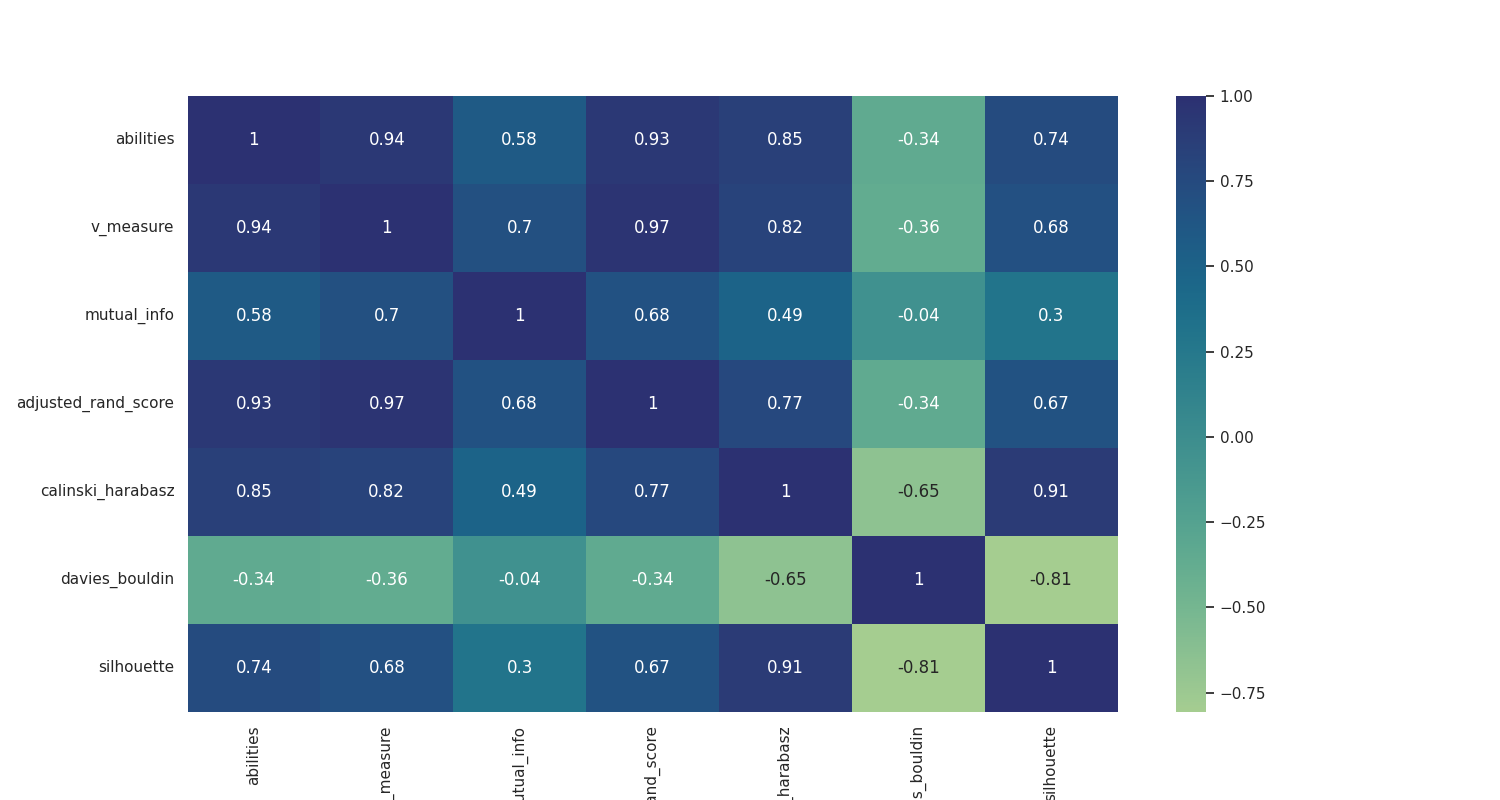

The file beside this chart, header and first rows:
, abilities, v_measure, mutual_info, adjusted_rand_score, calinski_harabasz, davies_bouldin, silhouette
abilities, 1.0, 0.9361, 0.5837, 0.9297, 0.8542, -0.3411, 0.7399
v_measure, 0.9361, 1.0, 0.6962, 0.971, 0.8233, -0.364, 0.6834
mutual_info, 0.5837, 0.6962, 1.0, 0.6818, 0.489, -0.04004, 0.3032
adjusted_rand_score, 0.9297, 0.971, 0.6818, 1.0, 0.7683, -0.3444, 0.6687
calinski_harabasz, 0.8542, 0.8233, 0.489, 0.7683, 1.0, -0.6528, 0.9068
davies_bouldin, -0.3411, -0.364, -0.04004, -0.3444, -0.6528, 1.0, -0.8068
silhouette, 0.7399, 0.6834, 0.3032, 0.6687, 0.9068, -0.8068, 1.0
